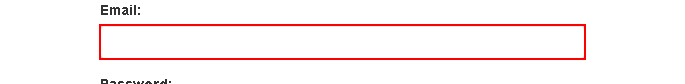
Task: Creating reusable workflows that can be used inside the RE framework
Workflow: Login

Step 1: type [in_Username] into the text box 'email'

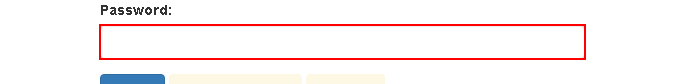
Step 2: type [in_Password] into the text box 'password'

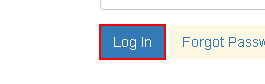
Step 3: click on the button
